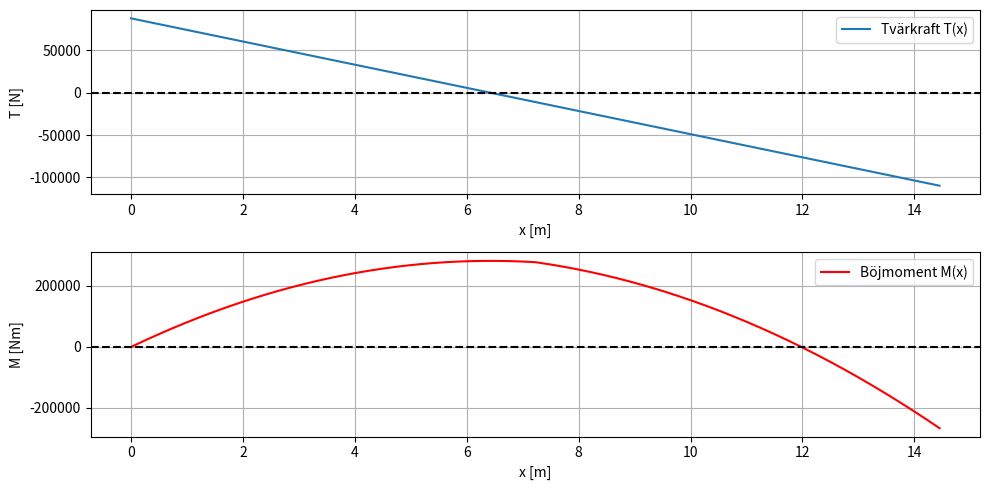

Here is the Python script that generated this plot:
import numpy as np
import matplotlib.pyplot as plt

# Given data
# Geometri [m]
h_f = 20e-3
b_f = 220e-3
h_l = 520e-3 
b_l = 10e-3
L = 14450e-3
b = 4095e-3
h = 125e-3
# Laster
w_s = 1.5e3  # [N/m^2]
w_t = 3.0e3  # [N/m^2]
P = 30e3  # [N]
eta = 0.31
omega = 0.52
# Material
densitet_stål = 78e3  # [N/m^3]
densitet_trä = 6.6e3  # [N/m^3]
E_modul = 210e9  # [Pa]
sigma_s = 200e6  # [Pa]
alpha_stål = 1.2e-5  # [1/°C]
# Lastberäkningar
W_d = (2 * h_f * b_f + b_l * h_l) * densitet_stål + b * h * densitet_trä  # [N/m]
W_s = w_s * b / 2  # [N/m]
W_t = w_t * b / 2  # [N/m]
W_tot = W_d + W_s + W_t  # Total utbredd last [N/m]
P_b = P / 2  # Punktlast per balk

# Beräkning av reaktionskrafter (jämvikt)
RA = P_b * (1.0-eta) + L/2*(W_d+W_s+W_t*omega)
RB = P_b*eta+L/2*(W_d+W_s) + w_t*(L-omega*L/2)

# Definiera x-axeln längs balken
x = np.linspace(0, L, 1000)

# Beräkna snittkrafter
T_x = RA - W_tot * x
M_x = RA * x - (W_tot * x**2) / 2

# Punktlastens bidrag (endast för M_x)
M_x[x >= L/2] -= P_b * (x[x >= L/2] - L/2)

# Hitta max böjmoment
M_max = np.max(M_x)
x_Mmax = x[np.argmax(M_x)]

# Plotta snittkraftsdiagram
plt.figure(figsize=(10,5))

plt.subplot(2,1,1)
plt.plot(x, T_x, label="Tvärkraft T(x)")
plt.axhline(0, color='black', linestyle='--')
plt.xlabel("x [m]")
plt.ylabel("T [N]")
plt.legend()
plt.grid()

plt.subplot(2,1,2)
plt.plot(x, M_x, label="Böjmoment M(x)", color='r')
plt.axhline(0, color='black', linestyle='--')
plt.xlabel("x [m]")
plt.ylabel("M [Nm]")
plt.legend()
plt.grid()

plt.tight_layout()
plt.show()

print(f"Maximalt böjmoment: {M_max:.2f} Nm vid x = {x_Mmax:.2f} m")